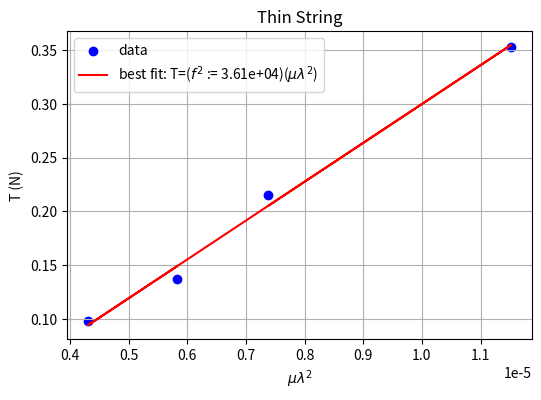
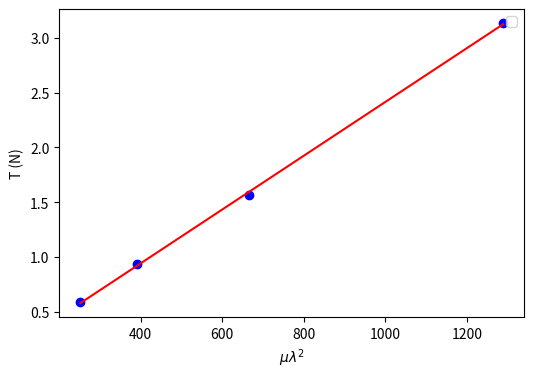

These charts were generated, in order, by the following Python code:
import numpy as np
import pandas as pd
from matplotlib import pyplot as plt


def main():
    # thin string
    L_string = 2  # m
    m_string = 0.068 / 1000  # kg
    g = 9.8

    loops = np.array([5, 4, 7, 6])
    loop_length = np.array([0.233, 0.291, 0.178, 0.207])  # m
    hanging_mass = np.array([0.022, 0.036, 0.010, 0.014])  # kg

    mew = m_string / L_string
    wave_length = loop_length * 2
    T = hanging_mass * g
    f = np.sqrt(T / (mew * (wave_length**2)))

    df = pd.DataFrame(
        {
            "Loops": loops,
            "Loop Length (m)": loop_length,
            "Hanging Mass (kg)": hanging_mass,
            "Wave Length (m)": wave_length,
            "T (N)": T,
            "f (hz)": f,
        }
    )
    print(df, end="\n\n")

    plt.figure(figsize=(6, 4))
    x, y = (mew * wave_length**2), T
    plt.scatter(x, y, color="blue", label="data")
    slope, intercept = np.polyfit(x, y, 1)
    plt.plot(
        x,
        slope * x + intercept,
        color="red",
        label=rf"best fit: T=($f^2$ := {slope:.2e})($\mu \lambda^2$)",
    )
    plt.xlabel(r"$\mu \lambda^2$")
    plt.ylabel(r"T (N)")
    plt.legend()
    plt.title("Thin String")
    plt.grid()
    plt.show()

    # yarn
    L_string = 2  # m
    m_string = 1.75 / 1000  # kg
    g = 9.8

    loops = np.array([5, 4, 3, 2])
    loop_length = np.array([0.235, 0.293, 0.382, 0.531])  # m
    hanging_mass = np.array([0.060, 0.095, 0.160, 0.32])  # kg

    mew = L_string / m_string
    wave_length = loop_length * 2
    T = hanging_mass * g
    f = np.sqrt(T / mew * wave_length**2)

    plt.figure(figsize=(6, 4))
    x, y = mew * wave_length**2, T
    plt.scatter(
        x,
        y,
        color="blue",
    )
    slope, intercept = np.polyfit(x, y, 1)
    plt.plot(x, slope * x + intercept, color="red")
    plt.xlabel(r"$\mu \lambda^2$")
    plt.ylabel(r"T (N)")
    plt.legend()
    # plt.show()


if __name__ == "__main__":
    main()
